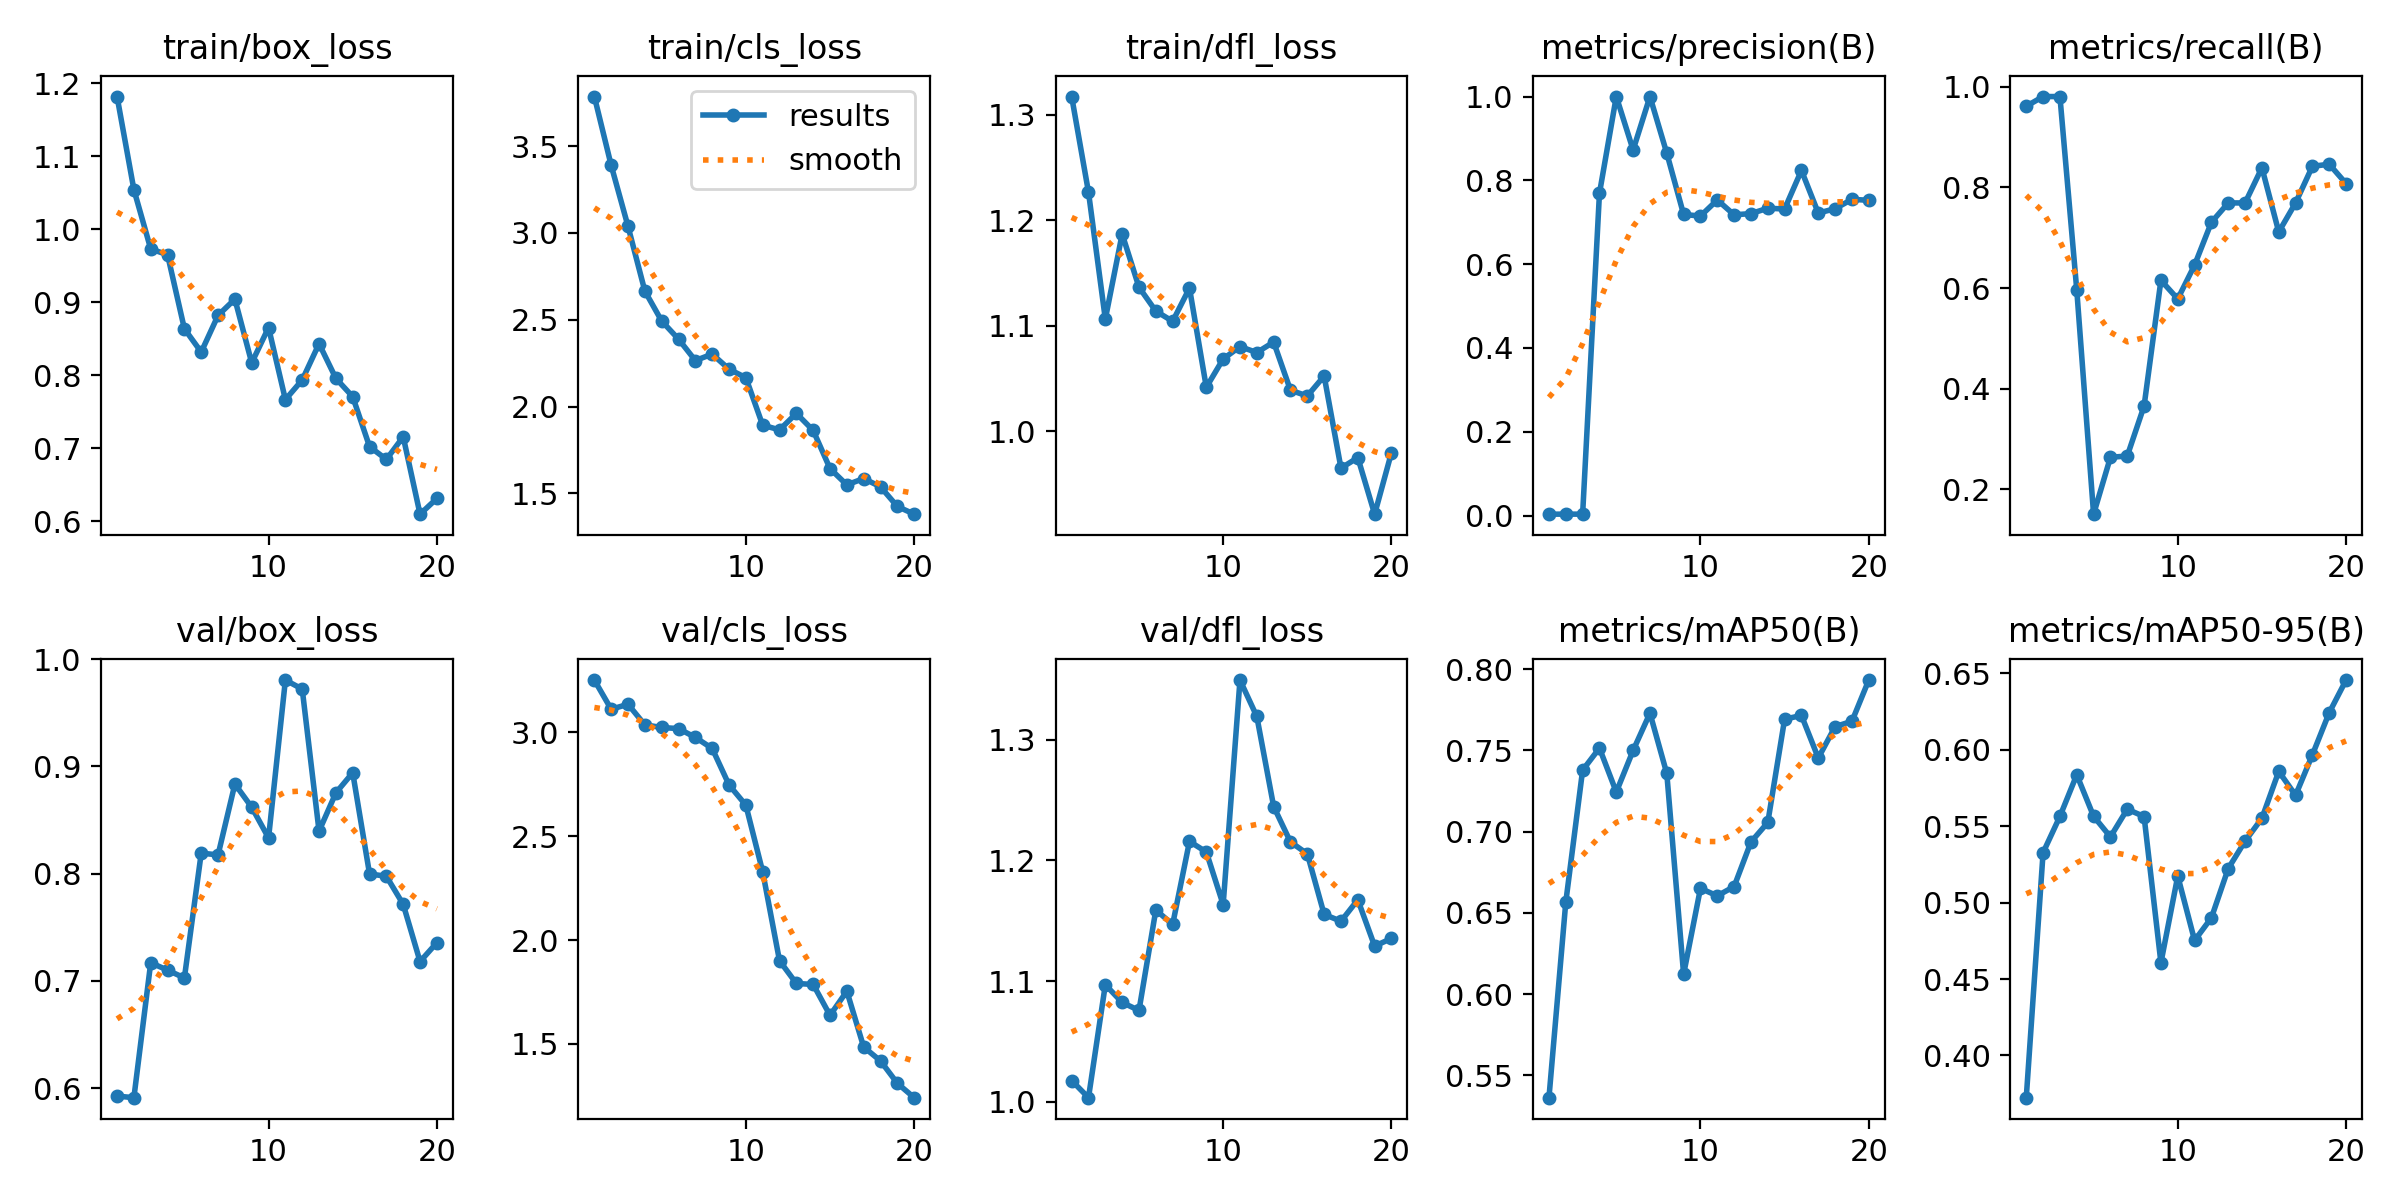

Values plotted in this chart, from the file beside it:
epoch, train/box_loss, train/cls_loss, train/dfl_loss, metrics/precision(B), metrics/recall(B), metrics/mAP50(B), metrics/mAP50-95(B), val/box_loss, val/cls_loss, val/dfl_loss, lr/pg0, lr/pg1, lr/pg2
1, 1.182, 3.786, 1.317, 0.00333, 0.9615, 0.5363, 0.3724, 0.5925, 3.251, 1.018, 5.712e-05, 5.712e-05, 5.712e-05
2, 1.054, 3.389, 1.227, 0.0034, 0.9808, 0.6566, 0.5327, 0.591, 3.111, 1.003, 0.0001154, 0.0001154, 0.0001154
3, 0.9728, 3.038, 1.106, 0.0034, 0.9808, 0.7378, 0.5564, 0.7169, 3.135, 1.097, 0.0001673, 0.0001673, 0.0001673
4, 0.9649, 2.665, 1.187, 0.769, 0.5961, 0.7514, 0.5837, 0.71, 3.035, 1.082, 0.0002128, 0.0002128, 0.0002128
5, 0.8634, 2.493, 1.136, 1, 0.1502, 0.7244, 0.5565, 0.7027, 3.023, 1.076, 0.000252, 0.000252, 0.000252
6, 0.8315, 2.388, 1.114, 0.8724, 0.2633, 0.75, 0.543, 0.8192, 3.018, 1.159, 0.0002848, 0.0002848, 0.0002848
7, 0.8818, 2.265, 1.104, 1, 0.266, 0.7729, 0.5611, 0.8175, 2.975, 1.147, 0.0003112, 0.0003112, 0.0003112
8, 0.904, 2.302, 1.136, 0.8648, 0.3654, 0.7358, 0.5563, 0.8836, 2.922, 1.216, 0.0003313, 0.0003313, 0.0003313
9, 0.8168, 2.216, 1.042, 0.7186, 0.6154, 0.6122, 0.4606, 0.862, 2.747, 1.207, 0.000345, 0.000345, 0.000345
10, 0.8651, 2.166, 1.068, 0.7148, 0.5783, 0.6651, 0.5174, 0.8334, 2.649, 1.163, 0.0003524, 0.0003524, 0.0003524
11, 0.7663, 1.893, 1.08, 0.7532, 0.6456, 0.6605, 0.4752, 0.9807, 2.329, 1.349, 0.0003534, 0.0003534, 0.0003534
12, 0.7933, 1.866, 1.075, 0.7177, 0.7308, 0.6662, 0.4901, 0.9722, 1.901, 1.319, 0.0003252, 0.0003252, 0.0003252
13, 0.843, 1.961, 1.084, 0.7207, 0.7692, 0.6936, 0.5223, 0.8397, 1.791, 1.245, 0.0002899, 0.0002899, 0.0002899
14, 0.7954, 1.862, 1.039, 0.7334, 0.7692, 0.7056, 0.5402, 0.8754, 1.786, 1.215, 0.0002545, 0.0002545, 0.0002545
15, 0.7703, 1.643, 1.033, 0.7317, 0.8391, 0.7692, 0.5552, 0.8942, 1.638, 1.206, 0.0002192, 0.0002192, 0.0002192
16, 0.7019, 1.549, 1.052, 0.8237, 0.7115, 0.7715, 0.5858, 0.7997, 1.754, 1.155, 0.0001838, 0.0001838, 0.0001838
17, 0.6844, 1.585, 0.9648, 0.7219, 0.7692, 0.7453, 0.5702, 0.7975, 1.485, 1.15, 0.0001485, 0.0001485, 0.0001485
18, 0.7154, 1.538, 0.9748, 0.7324, 0.8421, 0.7646, 0.5967, 0.7713, 1.418, 1.167, 0.0001132, 0.0001132, 0.0001132
19, 0.6094, 1.425, 0.9212, 0.7547, 0.8461, 0.7679, 0.6243, 0.718, 1.311, 1.129, 7.7826e-05, 7.7826e-05, 7.7826e-05
20, 0.6309, 1.38, 0.9796, 0.7524, 0.8077, 0.7933, 0.6456, 0.7356, 1.242, 1.135, 4.2483e-05, 4.2483e-05, 4.2483e-05
